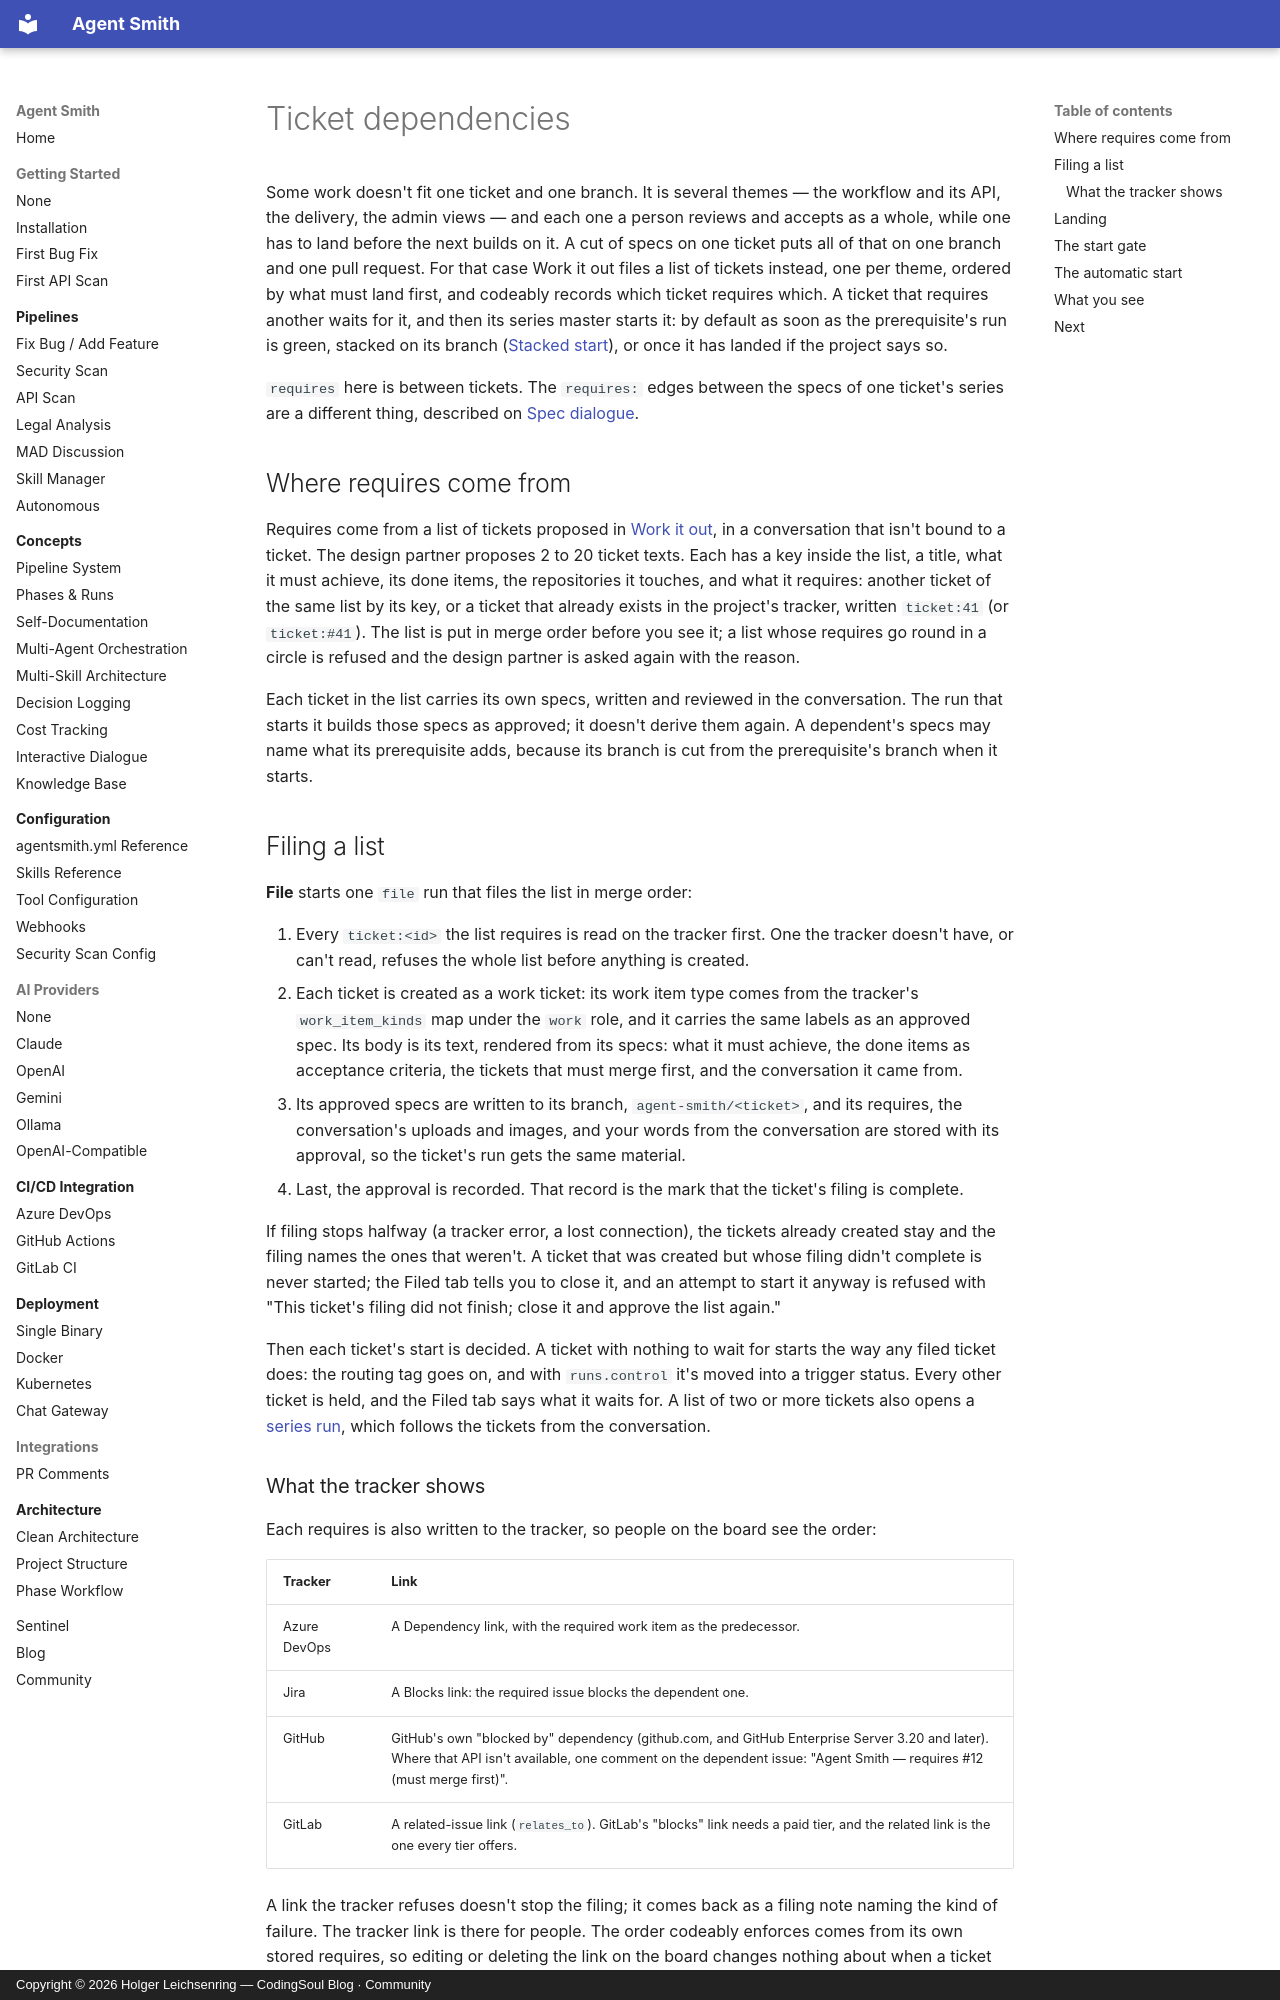

repository: holgerleichsenring/agent-smith · page: how-it-works/ticket-dependencies/index.html · generator: mkdocs · copyright: Copyright © 2026 Holger Leichsenring — CodingSoul Blog · Community

# Ticket dependencies

Some work doesn't fit one ticket and one branch. It is several themes — the workflow and its API, the delivery, the admin views — and each one a person reviews and accepts as a whole, while one has to land before the next builds on it. A cut of specs on one ticket puts all of that on one branch and one pull request. For that case Work it out files a list of tickets instead, one per theme, ordered by what must land first, and codeably records which ticket requires which. A ticket that requires another waits for it, and then its series master starts it: by default as soon as the prerequisite's run is green, stacked on its branch ([Stacked start](stacked-start.md)), or once it has landed if the project says so.

`requires` here is between tickets. The `requires:` edges between the specs of one ticket's series are a different thing, described on [Spec dialogue](spec-dialogue.md#from-discussion-to-proposal).

## Where requires come from

Requires come from a list of tickets proposed in [Work it out](work-it-out.md#a-list-of-tickets), in a conversation that isn't bound to a ticket. The design partner proposes 2 to 20 ticket texts. Each has a key inside the list, a title, what it must achieve, its done items, the repositories it touches, and what it requires: another ticket of the same list by its key, or a ticket that already exists in the project's tracker, written `ticket:41` (or `ticket:#41`). The list is put in merge order before you see it; a list whose requires go round in a circle is refused and the design partner is asked again with the reason.

Each ticket in the list carries its own specs, written and reviewed in the conversation. The run that starts it builds those specs as approved; it doesn't derive them again. A dependent's specs may name what its prerequisite adds, because its branch is cut from the prerequisite's branch when it starts.

## Filing a list

**File** starts one `file` run that files the list in merge order:

1. Every `ticket:<id>` the list requires is read on the tracker first. One the tracker doesn't have, or can't read, refuses the whole list before anything is created.
2. Each ticket is created as a work ticket: its work item type comes from the tracker's `work_item_kinds` map under the `work` role, and it carries the same labels as an approved spec. Its body is its text, rendered from its specs: what it must achieve, the done items as acceptance criteria, the tickets that must merge first, and the conversation it came from.
3. Its approved specs are written to its branch, `agent-smith/<ticket>`, and its requires, the conversation's uploads and images, and your words from the conversation are stored with its approval, so the ticket's run gets the same material.
4. Last, the approval is recorded. That record is the mark that the ticket's filing is complete.

If filing stops halfway (a tracker error, a lost connection), the tickets already created stay and the filing names the ones that weren't. A ticket that was created but whose filing didn't complete is never started; the Filed tab tells you to close it, and an attempt to start it anyway is refused with "This ticket's filing did not finish; close it and approve the list again."

Then each ticket's start is decided. A ticket with nothing to wait for starts the way any filed ticket does: the routing tag goes on, and with `runs.control` it's moved into a trigger status. Every other ticket is held, and the Filed tab says what it waits for. A list of two or more tickets also opens a [series run](series-run.md), which follows the tickets from the conversation.
